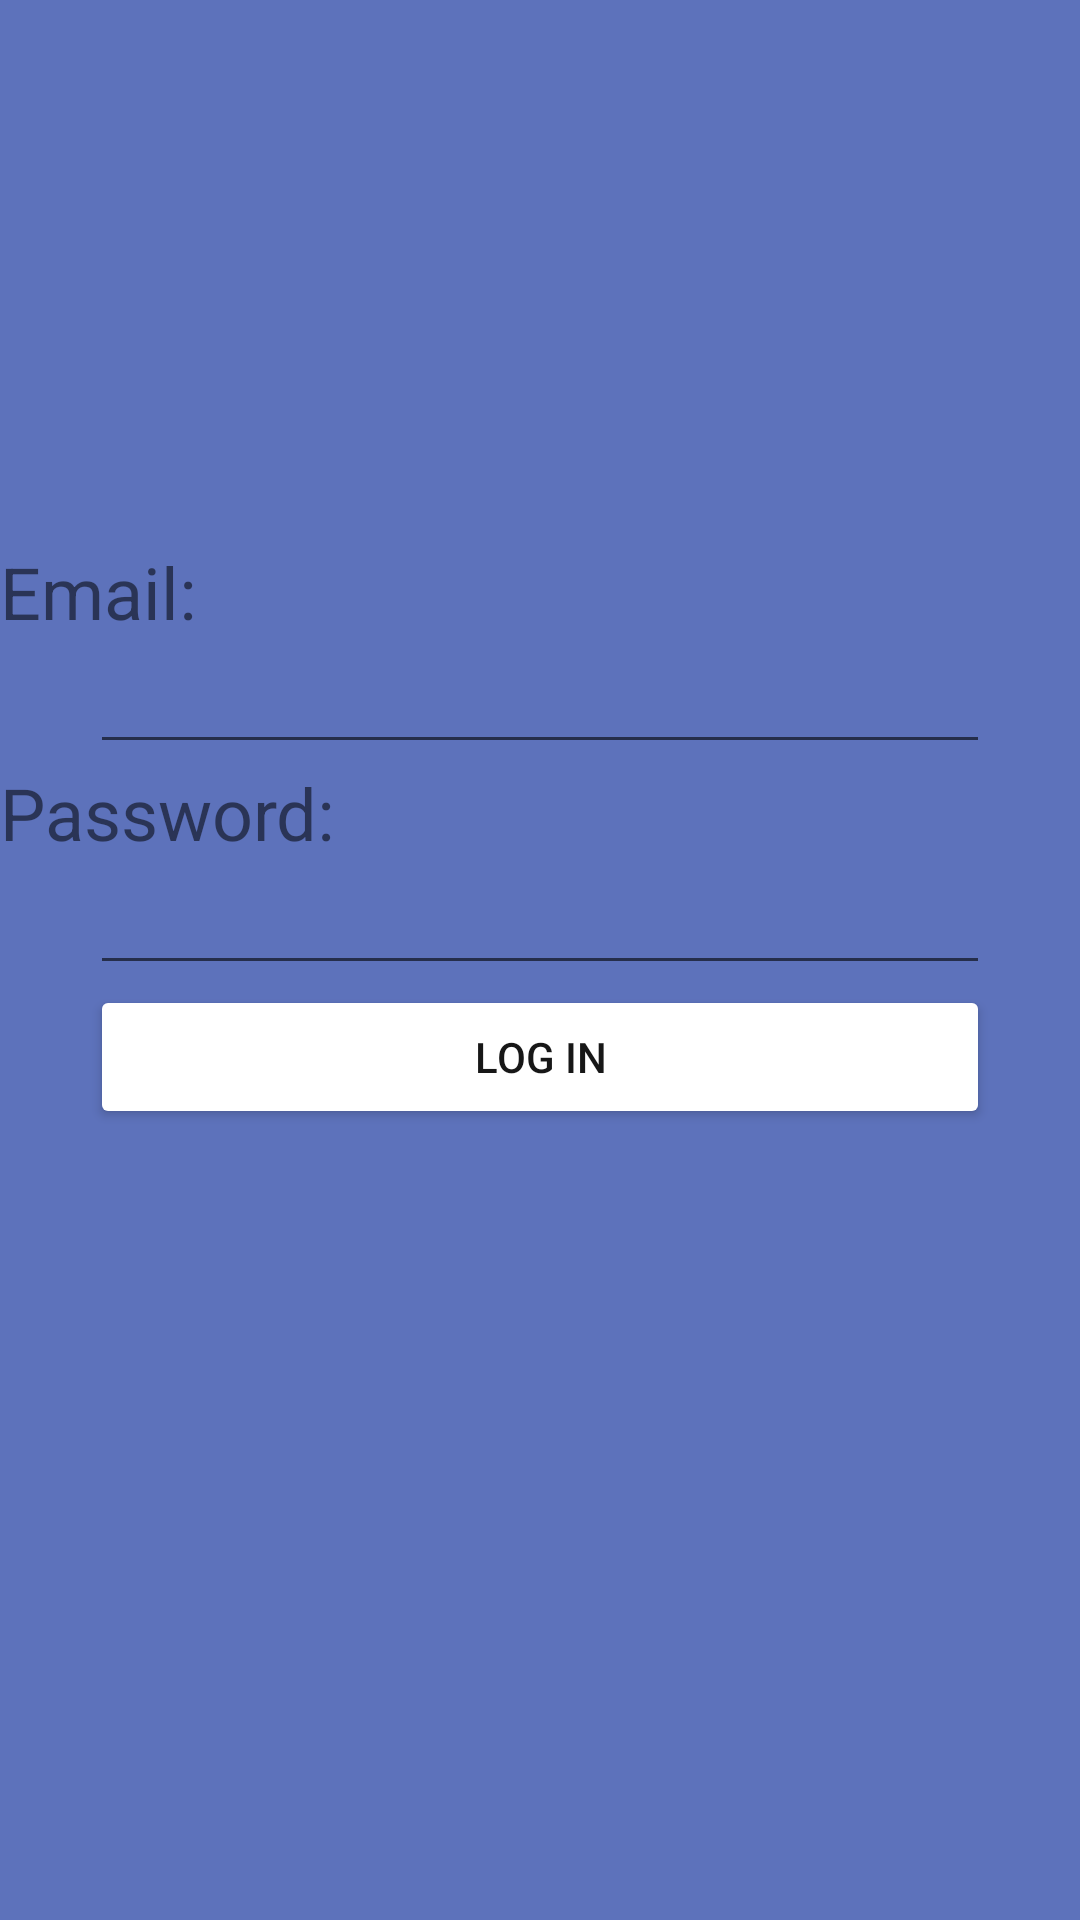

Layout XML and referenced resources for this Android screen:
<!-- AndroidManifest.xml: application theme Theme.Preparacao_exame_2epoca -->
<!-- res/layout/activity_main.xml -->
<?xml version="1.0" encoding="utf-8"?>
<LinearLayout xmlns:android="http://schemas.android.com/apk/res/android"
    xmlns:app="http://schemas.android.com/apk/res-auto"
    xmlns:tools="http://schemas.android.com/tools"
    android:layout_width="match_parent"
    android:layout_height="match_parent"
    android:orientation="vertical"
    android:background="@color/purple"
    android:layout_gravity="center"
    tools:context=".MainActivity">

    <ImageView
        android:layout_width="210dp"
        android:layout_height="181dp"
        android:layout_gravity="center"
        android:src="@drawable/person"></ImageView>

    <LinearLayout
        android:layout_width="wrap_content"
        android:layout_height="wrap_content">
        <TextView
            android:layout_width="wrap_content"
            android:layout_height="wrap_content"
            android:textSize="24sp"
            android:text="Email:"
            ></TextView>
    </LinearLayout>

    <LinearLayout
        android:layout_width="match_parent"
        android:layout_height="wrap_content"
        android:orientation="vertical"

        >
        <EditText
            android:layout_width="300dp"
            android:layout_gravity="center"
            android:layout_height="wrap_content"
            android:id="@+id/email_et"></EditText>
    </LinearLayout>
    <LinearLayout
        android:layout_width="wrap_content"
        android:layout_height="wrap_content"
        android:orientation="vertical"
        >
        <TextView
            android:textSize="24sp"
            android:layout_width="wrap_content"
            android:layout_height="wrap_content"
            android:text="Password:"
            android:layout_gravity="center"
            ></TextView>
    </LinearLayout>

    <LinearLayout
        android:layout_width="match_parent"
        android:layout_height="wrap_content"
        android:orientation="vertical"
        >
        <EditText
            android:layout_gravity="center"
            android:layout_width="300dp"
            android:layout_height="wrap_content"
            android:id="@+id/password_et"
            ></EditText>
    </LinearLayout>

    <Button
        android:layout_width="300dp"
        android:layout_height="wrap_content"
        android:layout_gravity="center"
        android:text="Log in"
        android:textColor="@color/text_color"
        android:backgroundTint="@color/white"
        android:id="@+id/loginButton"
        ></Button>

</LinearLayout>
<!-- resources referenced by this layout -->
<resources>
  <color name="purple">#5D72BB</color>
  <color name="text_color">#171717</color>
  <color name="white">#FFFFFFFF</color>
  <style name="Theme.Preparacao_exame_2epoca" parent="Theme.MaterialComponents.DayNight.DarkActionBar">
          
          <item name="colorPrimary">@color/purple_500</item>
          <item name="colorPrimaryVariant">@color/purple_700</item>
          <item name="colorOnPrimary">@color/white</item>
          
          <item name="colorSecondary">@color/teal_200</item>
          <item name="colorSecondaryVariant">@color/teal_700</item>
          <item name="colorOnSecondary">@color/black</item>
          
          <item name="android:statusBarColor" tools:targetApi="l">?attr/colorPrimaryVariant</item>
          
      </style>
  <color name="purple_500">#FF6200EE</color>
  <color name="purple_700">#FF3700B3</color>
  <color name="teal_200">#FF03DAC5</color>
  <color name="teal_700">#FF018786</color>
  <color name="black">#FF000000</color>
</resources>
